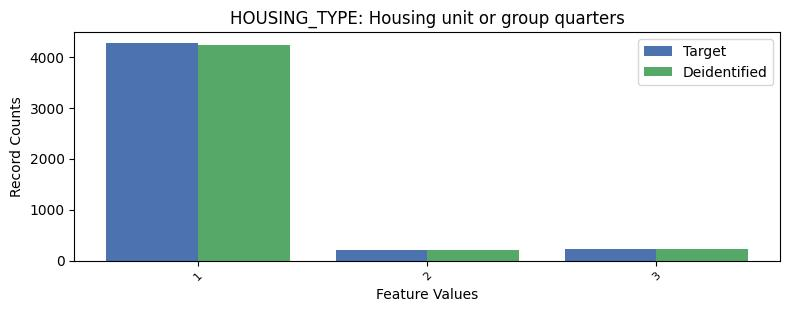

Source data for this figure (header and first rows):
, HOUSING_TYPE, count_target, count_deidentified
0, 1, 4271, 4229
1, 3, 229, 235
2, 2, 211, 213
